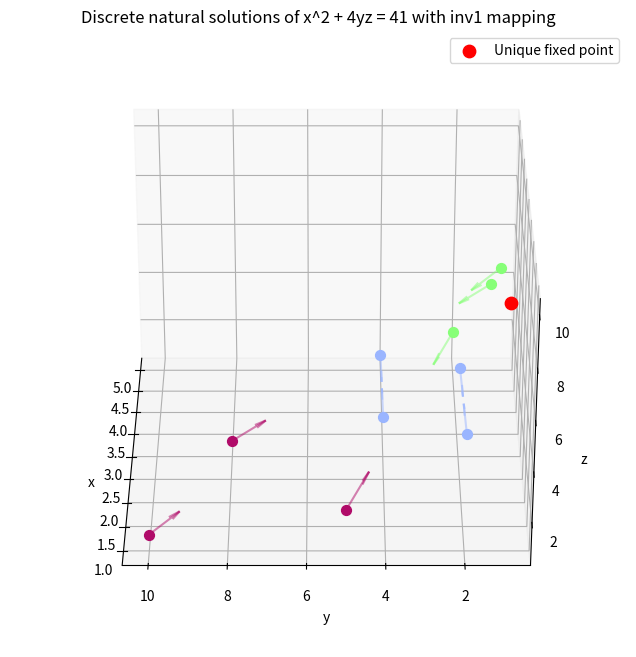

Recreate this plot in Python.
import numpy as np
import matplotlib.pyplot as plt
from mpl_toolkits.mplot3d import Axes3D

# prime of form 4k+1
p = 41

# Generate all natural solutions (x, y, z) such that x^2 + 4yz = p
S = []
for y in range(1, p):  # positive integers
    for x in range(1, p):
        z = (p - x**2) / (4*y)
        if z.is_integer() and z > 0:
            S.append((x, y, int(z)))

S = np.array(S)

# Define the Zagier involution
def zagier(x, y, z):
    if (2*y > x) and (z + x > y):
        return (2*y - x, y, z + x - y)  # central region
    elif (x > 2*y) and (z + x > y):
        return (x - 2*y, z + x - y, y)  # left region
    elif (y > x + z):
        return (x + 2*z, z, y - x - z)  # right region

# Plot
fig = plt.figure(figsize=(10,8))
ax = fig.add_subplot(111, projection='3d')

colors = {'central':'#9ab5ff', 'left':'#87ff78', 'right':'#b00b69'}

# Iterate over each point in the list of psuedo-Pythagorean triples
# For each point, calculate its Zagier involution image
# It then determines which case the point fell into.
# It then plots the point, then draws an arrow to its image (as long as not fixed point)
for point in S:
    x, y, z = point
    x_new, y_new, z_new = zagier(x, y, z)
    
    # Determine region
    if (2*y > x) and (z + x > y):
        region = 'central'
    elif (x > 2*y) and (z + x > y):
        region = 'left'
    else:
        region = 'right'
    
    # Plot point
    ax.scatter(x, y, z, color=colors[region], s=50)
    
    # Draw arrow to its image
    if (x_new, y_new, z_new) != (x, y, z):
        ax.quiver(x, y, z, x_new-x, y_new-y, z_new-z,
              color=colors[region], length=1.0, normalize=True, alpha=0.5)

# Plot fixed point
fixed_point = (1, 1, (p - 1)//4)
ax.scatter(*fixed_point, color='red', s=80, label='Unique fixed point')

# Labels and camera
ax.set_xlabel('x')
ax.set_ylabel('y')
ax.set_zlabel('z')
ax.set_title(f'Discrete natural solutions of x^2 + 4yz = {p} with inv1 mapping')
ax.legend()
ax.view_init(elev=30, azim=180)
ax.grid(True)
plt.show()
